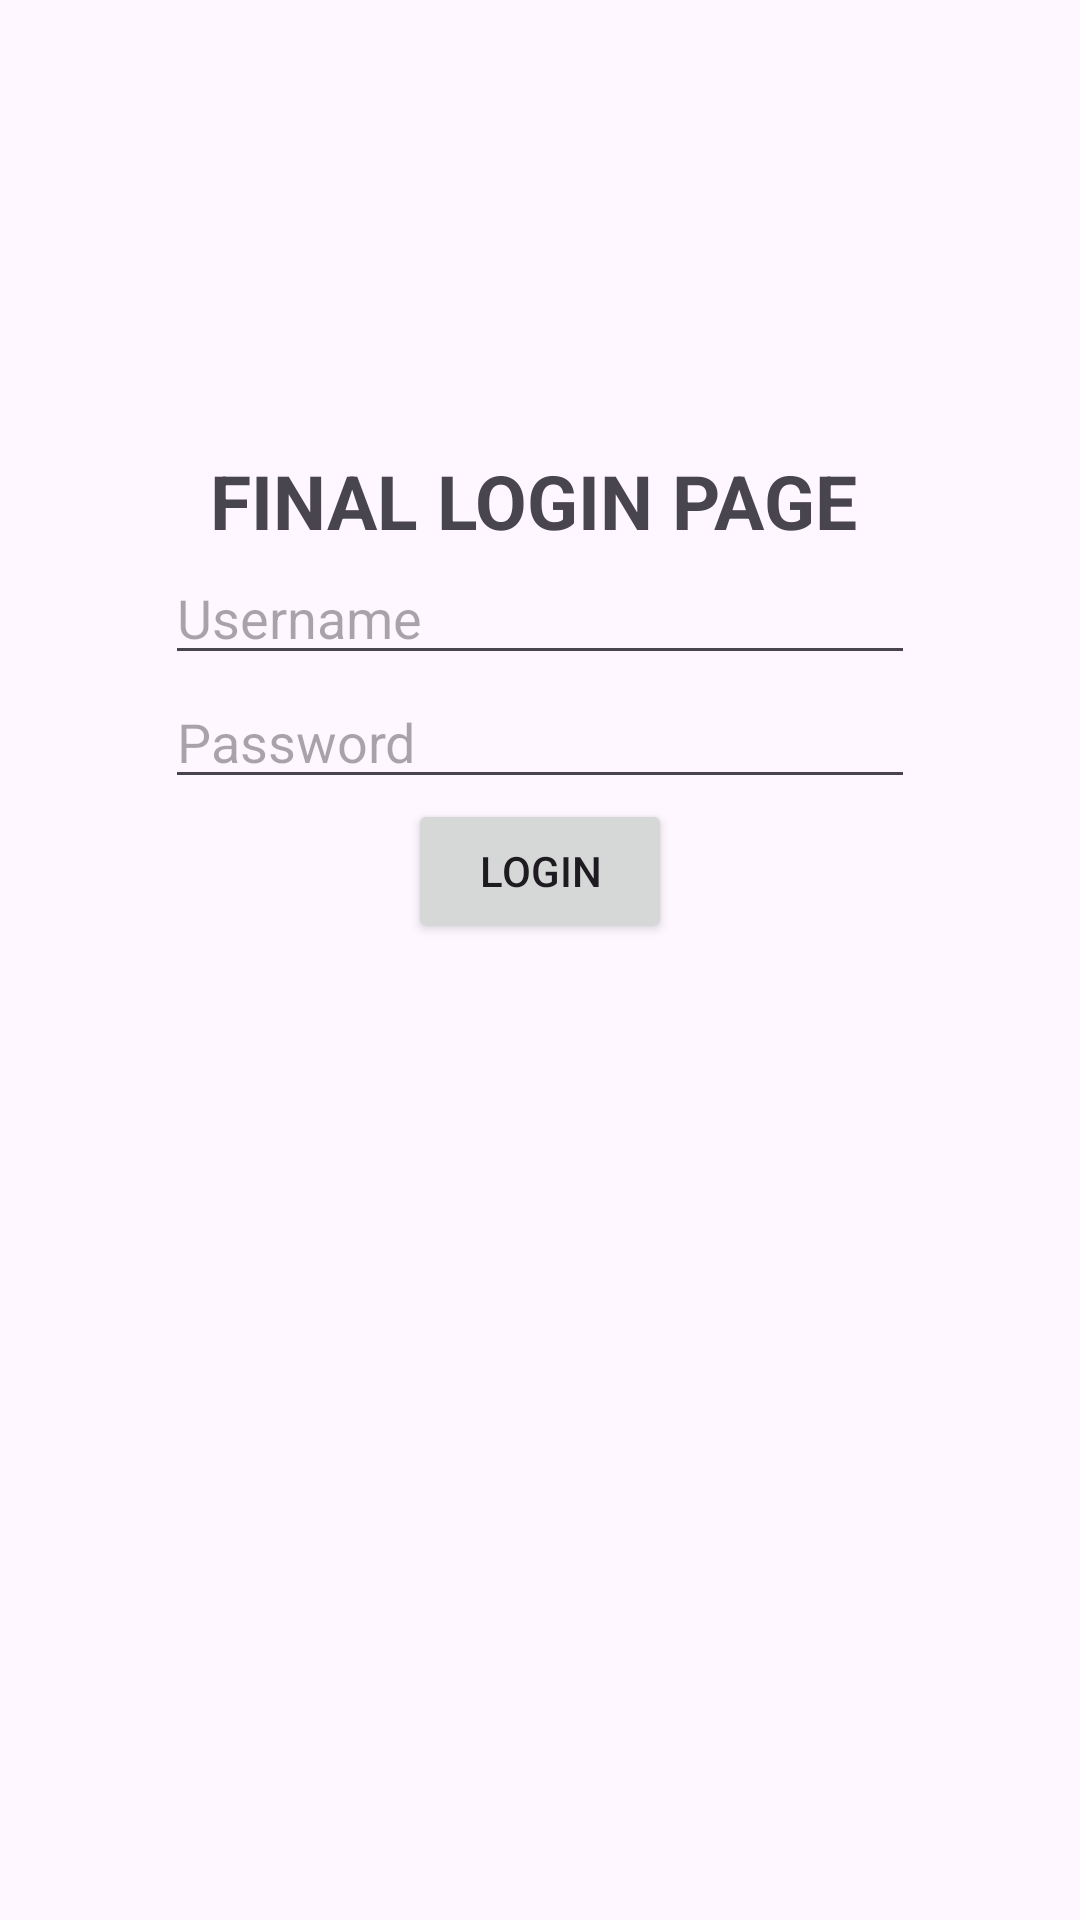

This screen was rendered from an Android layout file. Write that file and the resources it references.
<!-- AndroidManifest.xml: application theme Theme.Finalexam_Hizola -->
<!-- res/layout/activity_login.xml -->
<?xml version="1.0" encoding="utf-8"?>
<LinearLayout xmlns:android="http://schemas.android.com/apk/res/android"
    xmlns:app="http://schemas.android.com/apk/res-auto"
    xmlns:tools="http://schemas.android.com/tools"
    android:layout_width="match_parent"
    android:layout_height="match_parent"
    tools:context=".Login"
    android:orientation="vertical">

    <TextView
        android:id="@+id/logintxt"
        android:layout_width="250dp"
        android:layout_height="wrap_content"
        android:text="FINAL LOGIN PAGE"
        android:textStyle="bold"
        android:textSize="25dp"
        android:layout_marginLeft="15dp"
        android:layout_gravity="center_horizontal"
        android:layout_marginTop="150dp" />

    <EditText
        android:id="@+id/loginguser"
        android:layout_width="250dp"
        android:layout_height="wrap_content"
        android:layout_gravity="center_horizontal"
        android:hint="Username"
        android:inputType="textPersonName"/>
    <EditText
        android:id="@+id/loginpass"
        android:layout_width="250dp"
        android:layout_height="wrap_content"
        android:layout_gravity="center_horizontal"
        android:hint="Password"
        android:inputType="textPassword"/>

    <Button
        android:id="@+id/loginbtn1"
        android:layout_width="wrap_content"
        android:layout_height="wrap_content"
        android:text="Login"
        android:layout_gravity="center_horizontal"/>

</LinearLayout>
<!-- resources referenced by this layout -->
<resources>
  <style name="Theme.Finalexam_Hizola" parent="Base.Theme.Finalexam_Hizola" />
  <style name="Base.Theme.Finalexam_Hizola" parent="Theme.Material3.DayNight.NoActionBar">
          
          
      </style>
</resources>
